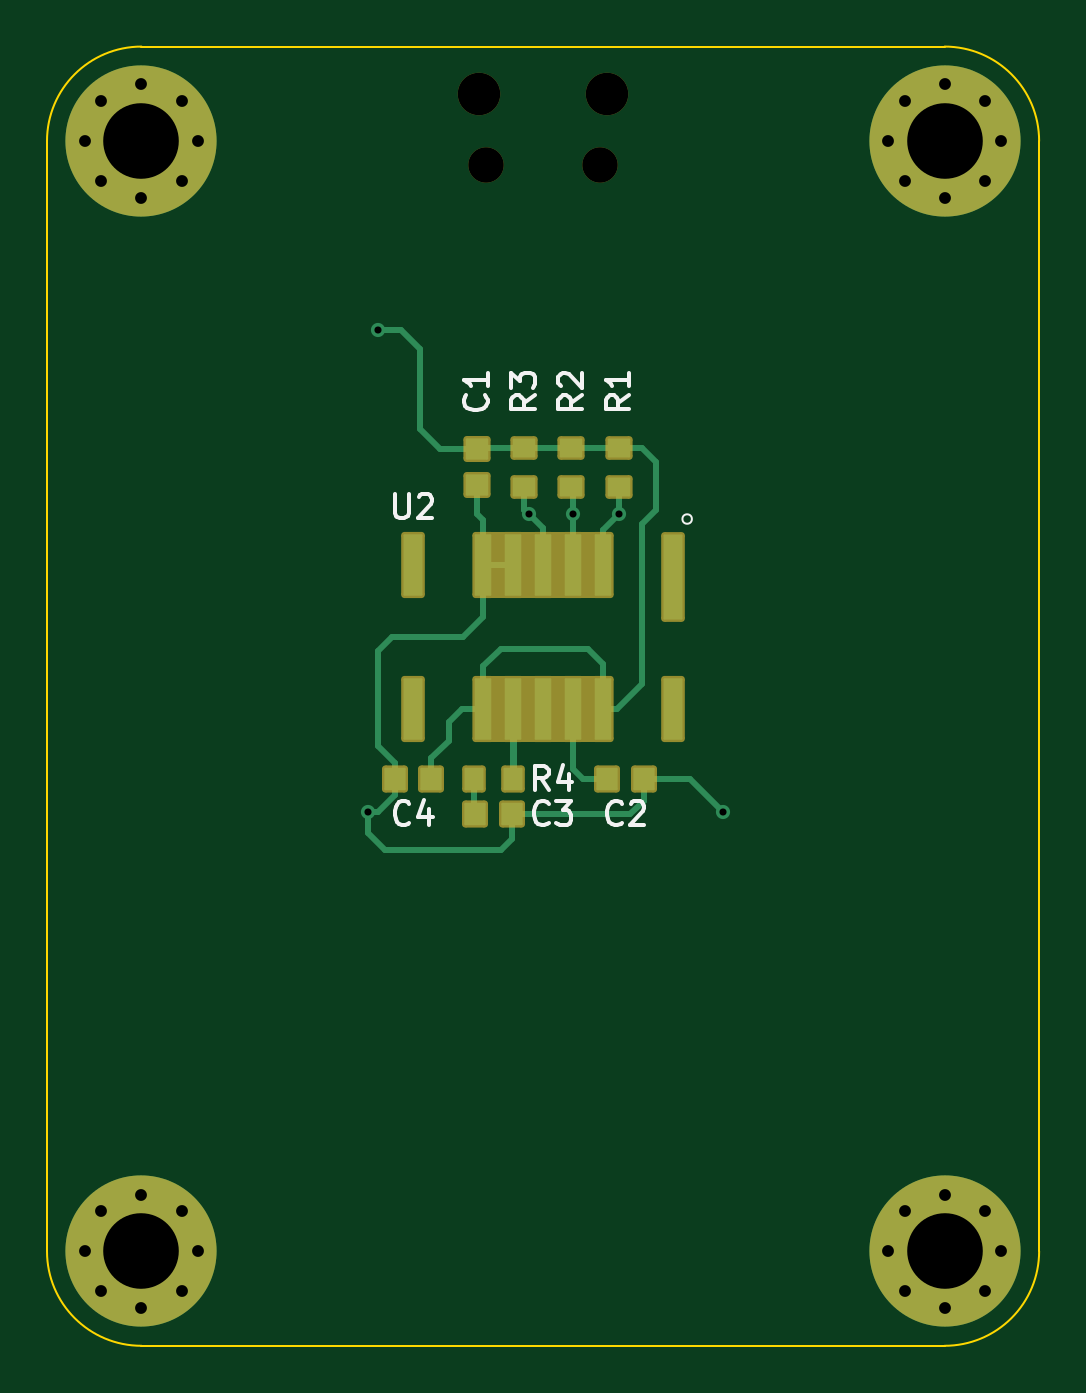
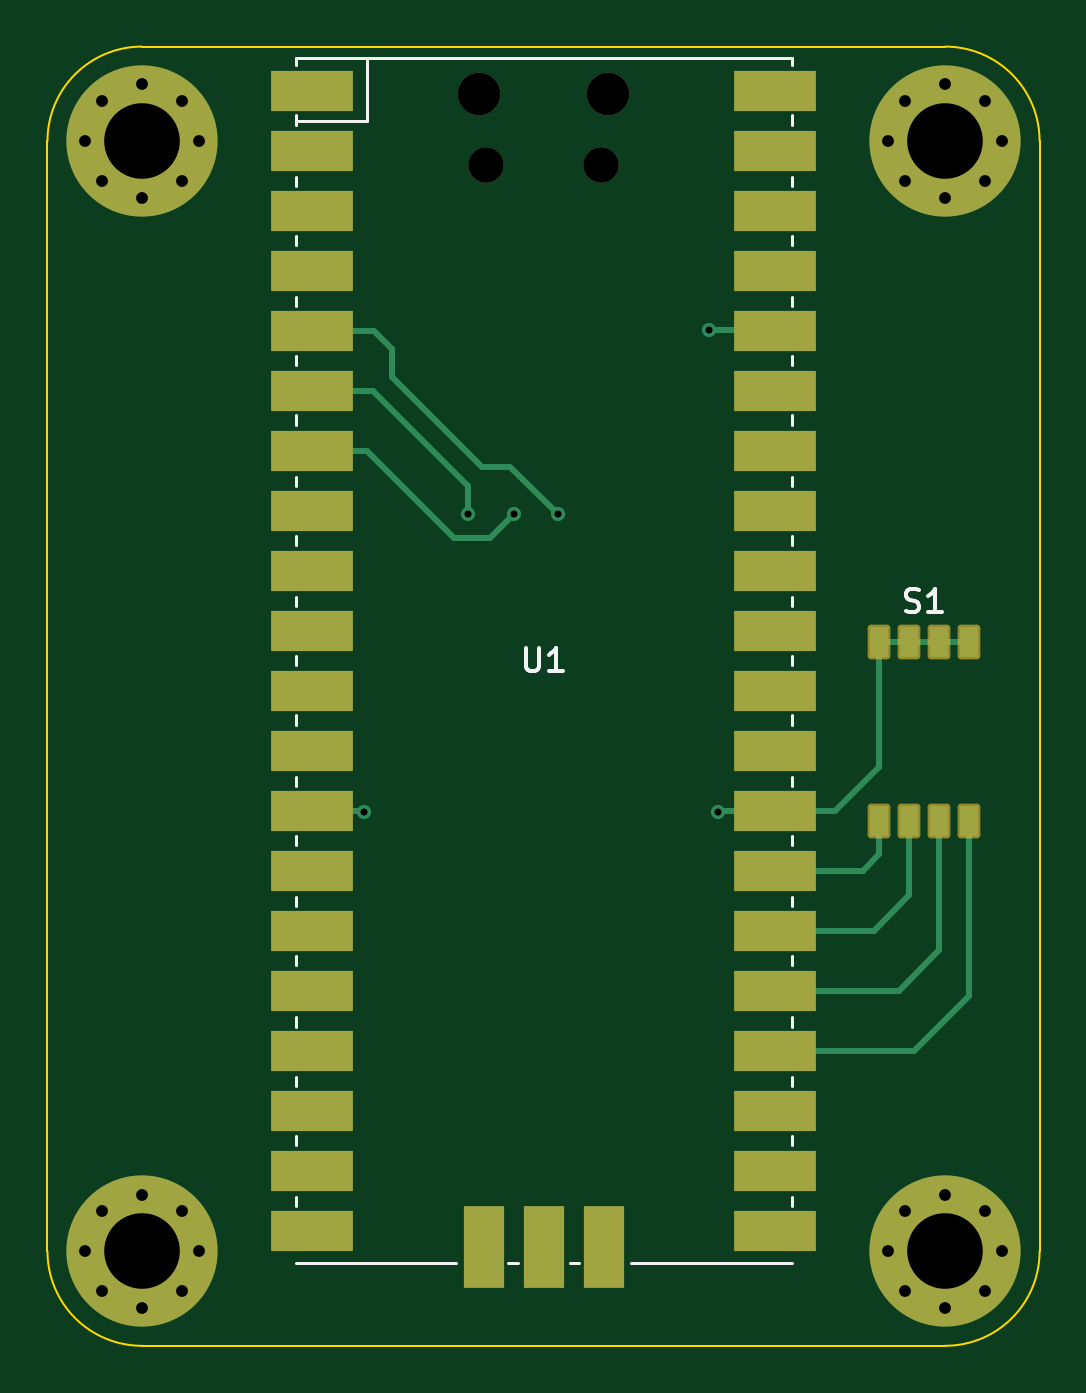
Circuit board: 11 layer files. Board 42.0 x 55.0 mm.
- bottom_copper: pcb_proto-B_Cu.gbr (8239 bytes)
- bottom_mask: pcb_proto-B_Mask.gbr (3774 bytes)
- paste: pcb_proto-B_Paste.gbr (1364 bytes)
- bottom_silk: pcb_proto-B_Silkscreen.gbr (4835 bytes)
- outline: pcb_proto-Edge_Cuts.gbr (1082 bytes)
- top_copper: pcb_proto-F_Cu.gbr (8940 bytes)
- top_mask: pcb_proto-F_Mask.gbr (4409 bytes)
- paste: pcb_proto-F_Paste.gbr (2845 bytes)
- top_silk: pcb_proto-F_Silkscreen.gbr (9982 bytes)
- drill: pcb_proto-NPTH.drl (500 bytes)
- drill: pcb_proto-PTH.drl (1141 bytes)

=== bottom_copper: pcb_proto-B_Cu.gbr (8239 bytes, source omitted) ===
=== bottom_mask: pcb_proto-B_Mask.gbr ===
%TF.GenerationSoftware,KiCad,Pcbnew,(6.99.0-1335-gdeb7a0beff)*%
%TF.CreationDate,2022-04-17T14:10:24+02:00*%
%TF.ProjectId,pcb_proto,7063625f-7072-46f7-946f-2e6b69636164,rev?*%
%TF.SameCoordinates,Original*%
%TF.FileFunction,Soldermask,Bot*%
%TF.FilePolarity,Negative*%
%FSLAX46Y46*%
G04 Gerber Fmt 4.6, Leading zero omitted, Abs format (unit mm)*
G04 Created by KiCad (PCBNEW (6.99.0-1335-gdeb7a0beff)) date 2022-04-17 14:10:24*
%MOMM*%
%LPD*%
G01*
G04 APERTURE LIST*
G04 Aperture macros list*
%AMRoundRect*
0 Rectangle with rounded corners*
0 $1 Rounding radius*
0 $2 $3 $4 $5 $6 $7 $8 $9 X,Y pos of 4 corners*
0 Add a 4 corners polygon primitive as box body*
4,1,4,$2,$3,$4,$5,$6,$7,$8,$9,$2,$3,0*
0 Add four circle primitives for the rounded corners*
1,1,$1+$1,$2,$3*
1,1,$1+$1,$4,$5*
1,1,$1+$1,$6,$7*
1,1,$1+$1,$8,$9*
0 Add four rect primitives between the rounded corners*
20,1,$1+$1,$2,$3,$4,$5,0*
20,1,$1+$1,$4,$5,$6,$7,0*
20,1,$1+$1,$6,$7,$8,$9,0*
20,1,$1+$1,$8,$9,$2,$3,0*%
G04 Aperture macros list end*
%ADD10C,0.800000*%
%ADD11C,6.400000*%
%ADD12RoundRect,0.138000X0.342000X0.597000X-0.342000X0.597000X-0.342000X-0.597000X0.342000X-0.597000X0*%
%ADD13O,1.800000X1.800000*%
%ADD14O,1.500000X1.500000*%
%ADD15R,3.500000X1.700000*%
%ADD16R,1.700000X3.500000*%
G04 APERTURE END LIST*
D10*
%TO.C,H2*%
X110600000Y-105000000D03*
X111302944Y-103302944D03*
X111302944Y-106697056D03*
X113000000Y-102600000D03*
D11*
X113000000Y-105000000D03*
D10*
X113000000Y-107400000D03*
X114697056Y-103302944D03*
X114697056Y-106697056D03*
X115400000Y-105000000D03*
%TD*%
%TO.C,H3*%
X144600000Y-105000000D03*
X145302944Y-103302944D03*
X145302944Y-106697056D03*
X147000000Y-102600000D03*
D11*
X147000000Y-105000000D03*
D10*
X147000000Y-107400000D03*
X148697056Y-103302944D03*
X148697056Y-106697056D03*
X149400000Y-105000000D03*
%TD*%
%TO.C,H1*%
X110600000Y-58000000D03*
X111302944Y-56302944D03*
X111302944Y-59697056D03*
X113000000Y-55600000D03*
D11*
X113000000Y-58000000D03*
D10*
X113000000Y-60400000D03*
X114697056Y-56302944D03*
X114697056Y-59697056D03*
X115400000Y-58000000D03*
%TD*%
%TO.C,H4*%
X144600000Y-58000000D03*
X145302944Y-56302944D03*
X145302944Y-59697056D03*
X147000000Y-55600000D03*
D11*
X147000000Y-58000000D03*
D10*
X147000000Y-60400000D03*
X148697056Y-56302944D03*
X148697056Y-59697056D03*
X149400000Y-58000000D03*
%TD*%
D12*
%TO.C,S1*%
X115800000Y-86800000D03*
X114530000Y-86800000D03*
X113260000Y-86800000D03*
X111990000Y-86800000D03*
X111990000Y-79200000D03*
X113260000Y-79200000D03*
X114530000Y-79200000D03*
X115800000Y-79200000D03*
%TD*%
D13*
%TO.C,U1*%
X132724999Y-55999999D03*
D14*
X132424999Y-59029999D03*
X127574999Y-59029999D03*
D13*
X127274999Y-55999999D03*
D15*
X139789999Y-55869999D03*
X139789999Y-58409999D03*
X139789999Y-60949999D03*
X139789999Y-63489999D03*
X139789999Y-66029999D03*
X139789999Y-68569999D03*
X139789999Y-71109999D03*
X139789999Y-73649999D03*
X139789999Y-76189999D03*
X139789999Y-78729999D03*
X139789999Y-81269999D03*
X139789999Y-83809999D03*
X139789999Y-86349999D03*
X139789999Y-88889999D03*
X139789999Y-91429999D03*
X139789999Y-93969999D03*
X139789999Y-96509999D03*
X139789999Y-99049999D03*
X139789999Y-101589999D03*
X139789999Y-104129999D03*
X120209999Y-104129999D03*
X120209999Y-101589999D03*
X120209999Y-99049999D03*
X120209999Y-96509999D03*
X120209999Y-93969999D03*
X120209999Y-91429999D03*
X120209999Y-88889999D03*
X120209999Y-86349999D03*
X120209999Y-83809999D03*
X120209999Y-81269999D03*
X120209999Y-78729999D03*
X120209999Y-76189999D03*
X120209999Y-73649999D03*
X120209999Y-71109999D03*
X120209999Y-68569999D03*
X120209999Y-66029999D03*
X120209999Y-63489999D03*
X120209999Y-60949999D03*
X120209999Y-58409999D03*
X120209999Y-55869999D03*
D16*
X132539999Y-104799999D03*
X129999999Y-104799999D03*
X127459999Y-104799999D03*
%TD*%
M02*

=== paste: pcb_proto-B_Paste.gbr (1364 bytes, source withheld) ===
=== bottom_silk: pcb_proto-B_Silkscreen.gbr ===
%TF.GenerationSoftware,KiCad,Pcbnew,(6.99.0-1335-gdeb7a0beff)*%
%TF.CreationDate,2022-04-17T14:10:24+02:00*%
%TF.ProjectId,pcb_proto,7063625f-7072-46f7-946f-2e6b69636164,rev?*%
%TF.SameCoordinates,Original*%
%TF.FileFunction,Legend,Bot*%
%TF.FilePolarity,Positive*%
%FSLAX46Y46*%
G04 Gerber Fmt 4.6, Leading zero omitted, Abs format (unit mm)*
G04 Created by KiCad (PCBNEW (6.99.0-1335-gdeb7a0beff)) date 2022-04-17 14:10:24*
%MOMM*%
%LPD*%
G01*
G04 APERTURE LIST*
%ADD10C,0.150000*%
%ADD11C,0.120000*%
G04 APERTURE END LIST*
D10*
%TO.C,S1*%
X114656904Y-77904761D02*
X114514047Y-77952380D01*
X114514047Y-77952380D02*
X114275952Y-77952380D01*
X114275952Y-77952380D02*
X114180714Y-77904761D01*
X114180714Y-77904761D02*
X114133095Y-77857142D01*
X114133095Y-77857142D02*
X114085476Y-77761904D01*
X114085476Y-77761904D02*
X114085476Y-77666666D01*
X114085476Y-77666666D02*
X114133095Y-77571428D01*
X114133095Y-77571428D02*
X114180714Y-77523809D01*
X114180714Y-77523809D02*
X114275952Y-77476190D01*
X114275952Y-77476190D02*
X114466428Y-77428571D01*
X114466428Y-77428571D02*
X114561666Y-77380952D01*
X114561666Y-77380952D02*
X114609285Y-77333333D01*
X114609285Y-77333333D02*
X114656904Y-77238095D01*
X114656904Y-77238095D02*
X114656904Y-77142857D01*
X114656904Y-77142857D02*
X114609285Y-77047619D01*
X114609285Y-77047619D02*
X114561666Y-77000000D01*
X114561666Y-77000000D02*
X114466428Y-76952380D01*
X114466428Y-76952380D02*
X114228333Y-76952380D01*
X114228333Y-76952380D02*
X114085476Y-77000000D01*
X113133095Y-77952380D02*
X113704523Y-77952380D01*
X113418809Y-77952380D02*
X113418809Y-76952380D01*
X113418809Y-76952380D02*
X113514047Y-77095238D01*
X113514047Y-77095238D02*
X113609285Y-77190476D01*
X113609285Y-77190476D02*
X113704523Y-77238095D01*
%TO.C,U1*%
X130761904Y-79452380D02*
X130761904Y-80261904D01*
X130761904Y-80261904D02*
X130714285Y-80357142D01*
X130714285Y-80357142D02*
X130666666Y-80404761D01*
X130666666Y-80404761D02*
X130571428Y-80452380D01*
X130571428Y-80452380D02*
X130380952Y-80452380D01*
X130380952Y-80452380D02*
X130285714Y-80404761D01*
X130285714Y-80404761D02*
X130238095Y-80357142D01*
X130238095Y-80357142D02*
X130190476Y-80261904D01*
X130190476Y-80261904D02*
X130190476Y-79452380D01*
X129190476Y-80452380D02*
X129761904Y-80452380D01*
X129476190Y-80452380D02*
X129476190Y-79452380D01*
X129476190Y-79452380D02*
X129571428Y-79595238D01*
X129571428Y-79595238D02*
X129666666Y-79690476D01*
X129666666Y-79690476D02*
X129761904Y-79738095D01*
D11*
X140500000Y-102700000D02*
X140500000Y-103100000D01*
X140500000Y-100100000D02*
X140500000Y-100500000D01*
X140500000Y-97600000D02*
X140500000Y-98000000D01*
X140500000Y-95100000D02*
X140500000Y-95500000D01*
X140500000Y-92500000D02*
X140500000Y-92900000D01*
X140500000Y-90000000D02*
X140500000Y-90400000D01*
X140500000Y-87400000D02*
X140500000Y-87800000D01*
X140500000Y-84900000D02*
X140500000Y-85300000D01*
X140500000Y-82300000D02*
X140500000Y-82700000D01*
X140500000Y-79800000D02*
X140500000Y-80200000D01*
X140500000Y-77300000D02*
X140500000Y-77700000D01*
X140500000Y-74700000D02*
X140500000Y-75100000D01*
X140500000Y-72200000D02*
X140500000Y-72600000D01*
X140500000Y-69600000D02*
X140500000Y-70000000D01*
X140500000Y-67100000D02*
X140500000Y-67500000D01*
X140500000Y-64600000D02*
X140500000Y-65000000D01*
X140500000Y-62000000D02*
X140500000Y-62400000D01*
X140500000Y-59500000D02*
X140500000Y-59900000D01*
X140500000Y-57167000D02*
X137493000Y-57167000D01*
X140500000Y-56900000D02*
X140500000Y-57300000D01*
X140500000Y-54500000D02*
X140500000Y-54800000D01*
X140500000Y-54500000D02*
X119500000Y-54500000D01*
X137493000Y-57167000D02*
X137493000Y-54500000D01*
X133700000Y-105500000D02*
X140500000Y-105500000D01*
X131500000Y-105500000D02*
X131100000Y-105500000D01*
X128900000Y-105500000D02*
X128500000Y-105500000D01*
X119500000Y-105500000D02*
X126300000Y-105500000D01*
X119500000Y-102700000D02*
X119500000Y-103100000D01*
X119500000Y-100100000D02*
X119500000Y-100500000D01*
X119500000Y-97600000D02*
X119500000Y-98000000D01*
X119500000Y-95100000D02*
X119500000Y-95500000D01*
X119500000Y-92500000D02*
X119500000Y-92900000D01*
X119500000Y-90000000D02*
X119500000Y-90400000D01*
X119500000Y-87400000D02*
X119500000Y-87800000D01*
X119500000Y-84900000D02*
X119500000Y-85300000D01*
X119500000Y-82300000D02*
X119500000Y-82700000D01*
X119500000Y-79800000D02*
X119500000Y-80200000D01*
X119500000Y-77300000D02*
X119500000Y-77700000D01*
X119500000Y-74700000D02*
X119500000Y-75100000D01*
X119500000Y-72200000D02*
X119500000Y-72600000D01*
X119500000Y-69600000D02*
X119500000Y-70000000D01*
X119500000Y-67100000D02*
X119500000Y-67500000D01*
X119500000Y-64600000D02*
X119500000Y-65000000D01*
X119500000Y-62000000D02*
X119500000Y-62400000D01*
X119500000Y-59500000D02*
X119500000Y-59900000D01*
X119500000Y-56900000D02*
X119500000Y-57300000D01*
X119500000Y-54500000D02*
X119500000Y-54800000D01*
%TD*%
M02*

=== outline: pcb_proto-Edge_Cuts.gbr ===
%TF.GenerationSoftware,KiCad,Pcbnew,(6.99.0-1335-gdeb7a0beff)*%
%TF.CreationDate,2022-04-17T14:10:24+02:00*%
%TF.ProjectId,pcb_proto,7063625f-7072-46f7-946f-2e6b69636164,rev?*%
%TF.SameCoordinates,Original*%
%TF.FileFunction,Profile,NP*%
%FSLAX46Y46*%
G04 Gerber Fmt 4.6, Leading zero omitted, Abs format (unit mm)*
G04 Created by KiCad (PCBNEW (6.99.0-1335-gdeb7a0beff)) date 2022-04-17 14:10:24*
%MOMM*%
%LPD*%
G01*
G04 APERTURE LIST*
%TA.AperFunction,Profile*%
%ADD10C,0.100000*%
%TD*%
G04 APERTURE END LIST*
D10*
X109000000Y-105000000D02*
G75*
G03*
X113000000Y-109000000I4000000J0D01*
G01*
X147000000Y-54000000D02*
X119000000Y-54000000D01*
X151000000Y-58000000D02*
G75*
G03*
X147000000Y-54000000I-4000000J0D01*
G01*
X119000000Y-54000000D02*
X113000000Y-54000000D01*
X113000000Y-54000000D02*
G75*
G03*
X109000000Y-58000000I0J-4000000D01*
G01*
X151000000Y-105000000D02*
X151000000Y-58000000D01*
X113000000Y-109000000D02*
X147000000Y-109000000D01*
X147000000Y-109000000D02*
G75*
G03*
X151000000Y-105000000I0J4000000D01*
G01*
X109000000Y-58000000D02*
X109000000Y-105000000D01*
M02*

=== top_copper: pcb_proto-F_Cu.gbr (8940 bytes, source omitted) ===
=== top_mask: pcb_proto-F_Mask.gbr ===
%TF.GenerationSoftware,KiCad,Pcbnew,(6.99.0-1335-gdeb7a0beff)*%
%TF.CreationDate,2022-04-17T14:10:24+02:00*%
%TF.ProjectId,pcb_proto,7063625f-7072-46f7-946f-2e6b69636164,rev?*%
%TF.SameCoordinates,Original*%
%TF.FileFunction,Soldermask,Top*%
%TF.FilePolarity,Negative*%
%FSLAX46Y46*%
G04 Gerber Fmt 4.6, Leading zero omitted, Abs format (unit mm)*
G04 Created by KiCad (PCBNEW (6.99.0-1335-gdeb7a0beff)) date 2022-04-17 14:10:24*
%MOMM*%
%LPD*%
G01*
G04 APERTURE LIST*
G04 Aperture macros list*
%AMRoundRect*
0 Rectangle with rounded corners*
0 $1 Rounding radius*
0 $2 $3 $4 $5 $6 $7 $8 $9 X,Y pos of 4 corners*
0 Add a 4 corners polygon primitive as box body*
4,1,4,$2,$3,$4,$5,$6,$7,$8,$9,$2,$3,0*
0 Add four circle primitives for the rounded corners*
1,1,$1+$1,$2,$3*
1,1,$1+$1,$4,$5*
1,1,$1+$1,$6,$7*
1,1,$1+$1,$8,$9*
0 Add four rect primitives between the rounded corners*
20,1,$1+$1,$2,$3,$4,$5,0*
20,1,$1+$1,$4,$5,$6,$7,0*
20,1,$1+$1,$6,$7,$8,$9,0*
20,1,$1+$1,$8,$9,$2,$3,0*%
G04 Aperture macros list end*
%ADD10RoundRect,0.145000X0.405000X0.430000X-0.405000X0.430000X-0.405000X-0.430000X0.405000X-0.430000X0*%
%ADD11RoundRect,0.145000X-0.405000X-0.430000X0.405000X-0.430000X0.405000X0.430000X-0.405000X0.430000X0*%
%ADD12RoundRect,0.140000X-0.360000X-0.435000X0.360000X-0.435000X0.360000X0.435000X-0.360000X0.435000X0*%
%ADD13C,0.800000*%
%ADD14C,6.400000*%
%ADD15RoundRect,0.140000X-0.435000X0.360000X-0.435000X-0.360000X0.435000X-0.360000X0.435000X0.360000X0*%
%ADD16RoundRect,0.145000X-0.430000X0.405000X-0.430000X-0.405000X0.430000X-0.405000X0.430000X0.405000X0*%
%ADD17RoundRect,0.140000X0.360000X1.760000X-0.360000X1.760000X-0.360000X-1.760000X0.360000X-1.760000X0*%
%ADD18RoundRect,0.135000X0.315000X1.265000X-0.315000X1.265000X-0.315000X-1.265000X0.315000X-1.265000X0*%
%ADD19RoundRect,0.140000X0.360000X1.260000X-0.360000X1.260000X-0.360000X-1.260000X0.360000X-1.260000X0*%
%ADD20O,1.800000X1.800000*%
%ADD21O,1.500000X1.500000*%
G04 APERTURE END LIST*
%TO.C,U2*%
G36*
X132860000Y-83450000D02*
G01*
X127140000Y-83450000D01*
X127140000Y-80650000D01*
X132860000Y-80650000D01*
X132860000Y-83450000D01*
G37*
G36*
X132860000Y-77350000D02*
G01*
X127140000Y-77350000D01*
X127140000Y-74550000D01*
X132860000Y-74550000D01*
X132860000Y-77350000D01*
G37*
%TD*%
D10*
%TO.C,C4*%
X125275000Y-85000000D03*
X123725000Y-85000000D03*
%TD*%
D11*
%TO.C,C2*%
X132725000Y-85000000D03*
X134275000Y-85000000D03*
%TD*%
D12*
%TO.C,R4*%
X127075000Y-85000000D03*
X128725000Y-85000000D03*
%TD*%
D13*
%TO.C,H2*%
X110600000Y-105000000D03*
X111302944Y-103302944D03*
X111302944Y-106697056D03*
X113000000Y-102600000D03*
D14*
X113000000Y-105000000D03*
D13*
X113000000Y-107400000D03*
X114697056Y-103302944D03*
X114697056Y-106697056D03*
X115400000Y-105000000D03*
%TD*%
%TO.C,H3*%
X144600000Y-105000000D03*
X145302944Y-103302944D03*
X145302944Y-106697056D03*
X147000000Y-102600000D03*
D14*
X147000000Y-105000000D03*
D13*
X147000000Y-107400000D03*
X148697056Y-103302944D03*
X148697056Y-106697056D03*
X149400000Y-105000000D03*
%TD*%
D15*
%TO.C,R2*%
X131200000Y-70975000D03*
X131200000Y-72625000D03*
%TD*%
D11*
%TO.C,C3*%
X127125000Y-86500000D03*
X128675000Y-86500000D03*
%TD*%
D16*
%TO.C,C1*%
X127200000Y-71025000D03*
X127200000Y-72575000D03*
%TD*%
D15*
%TO.C,R1*%
X133200000Y-70975000D03*
X133200000Y-72625000D03*
%TD*%
D13*
%TO.C,H1*%
X110600000Y-58000000D03*
X111302944Y-56302944D03*
X111302944Y-59697056D03*
X113000000Y-55600000D03*
D14*
X113000000Y-58000000D03*
D13*
X113000000Y-60400000D03*
X114697056Y-56302944D03*
X114697056Y-59697056D03*
X115400000Y-58000000D03*
%TD*%
%TO.C,H4*%
X144600000Y-58000000D03*
X145302944Y-56302944D03*
X145302944Y-59697056D03*
X147000000Y-55600000D03*
D14*
X147000000Y-58000000D03*
D13*
X147000000Y-60400000D03*
X148697056Y-56302944D03*
X148697056Y-59697056D03*
X149400000Y-58000000D03*
%TD*%
D17*
%TO.C,U2*%
X135500000Y-76450000D03*
D18*
X132540000Y-75950000D03*
X131270000Y-75950000D03*
X130000000Y-75950000D03*
X128730000Y-75950000D03*
X127460000Y-75950000D03*
D19*
X124500000Y-75950000D03*
X124500000Y-82050000D03*
D18*
X127460000Y-82050000D03*
X128730000Y-82050000D03*
X130000000Y-82050000D03*
X131270000Y-82050000D03*
X132540000Y-82050000D03*
D19*
X135500000Y-82050000D03*
%TD*%
D15*
%TO.C,R3*%
X129200000Y-70975000D03*
X129200000Y-72625000D03*
%TD*%
D20*
%TO.C,U1*%
X132724999Y-55999999D03*
D21*
X132424999Y-59029999D03*
X127574999Y-59029999D03*
D20*
X127274999Y-55999999D03*
%TD*%
M02*

=== paste: pcb_proto-F_Paste.gbr (2845 bytes, source withheld) ===
=== top_silk: pcb_proto-F_Silkscreen.gbr (9982 bytes, source omitted) ===
=== drill: pcb_proto-NPTH.drl ===
M48
; DRILL file {KiCad (6.99.0-1335-gdeb7a0beff)} date Sun Apr 17 14:10:27 2022
; FORMAT={-:-/ absolute / inch / decimal}
; #@! TF.CreationDate,2022-04-17T14:10:27+02:00
; #@! TF.GenerationSoftware,Kicad,Pcbnew,(6.99.0-1335-gdeb7a0beff)
; #@! TF.FileFunction,NonPlated,1,2,NPTH
FMAT,2
INCH
; #@! TA.AperFunction,NonPlated,NPTH,ComponentDrill
T1C0.0591
; #@! TA.AperFunction,NonPlated,NPTH,ComponentDrill
T2C0.0709
%
G90
G05
T1
X5.0226Y-2.324
X5.2136Y-2.324
T2
X5.0108Y-2.2047
X5.2254Y-2.2047
T0
M30

=== drill: pcb_proto-PTH.drl ===
M48
; DRILL file {KiCad (6.99.0-1335-gdeb7a0beff)} date Sun Apr 17 14:10:27 2022
; FORMAT={-:-/ absolute / inch / decimal}
; #@! TF.CreationDate,2022-04-17T14:10:27+02:00
; #@! TF.GenerationSoftware,Kicad,Pcbnew,(6.99.0-1335-gdeb7a0beff)
; #@! TF.FileFunction,Plated,1,2,PTH
FMAT,2
INCH
; #@! TA.AperFunction,Plated,PTH,ViaDrill
T1C0.0118
; #@! TA.AperFunction,Plated,PTH,ComponentDrill
T2C0.0197
; #@! TA.AperFunction,Plated,PTH,ComponentDrill
T3C0.1260
%
G90
G05
T1
X4.8268Y-3.4016
X4.8425Y-2.5984
X5.0945Y-2.9055
X5.1681Y-2.9055
X5.2441Y-2.9055
X5.4173Y-3.4016
T2
X4.3543Y-2.2835
X4.3543Y-4.1339
X4.382Y-2.2167
X4.382Y-2.3503
X4.382Y-4.067
X4.382Y-4.2007
X4.4488Y-2.189
X4.4488Y-2.378
X4.4488Y-4.0394
X4.4488Y-4.2283
X4.5156Y-2.2167
X4.5156Y-2.3503
X4.5156Y-4.067
X4.5156Y-4.2007
X4.5433Y-2.2835
X4.5433Y-4.1339
X5.6929Y-2.2835
X5.6929Y-4.1339
X5.7206Y-2.2167
X5.7206Y-2.3503
X5.7206Y-4.067
X5.7206Y-4.2007
X5.7874Y-2.189
X5.7874Y-2.378
X5.7874Y-4.0394
X5.7874Y-4.2283
X5.8542Y-2.2167
X5.8542Y-2.3503
X5.8542Y-4.067
X5.8542Y-4.2007
X5.8819Y-2.2835
X5.8819Y-4.1339
T3
X4.4488Y-2.2835
X4.4488Y-4.1339
X5.7874Y-2.2835
X5.7874Y-4.1339
T0
M30

